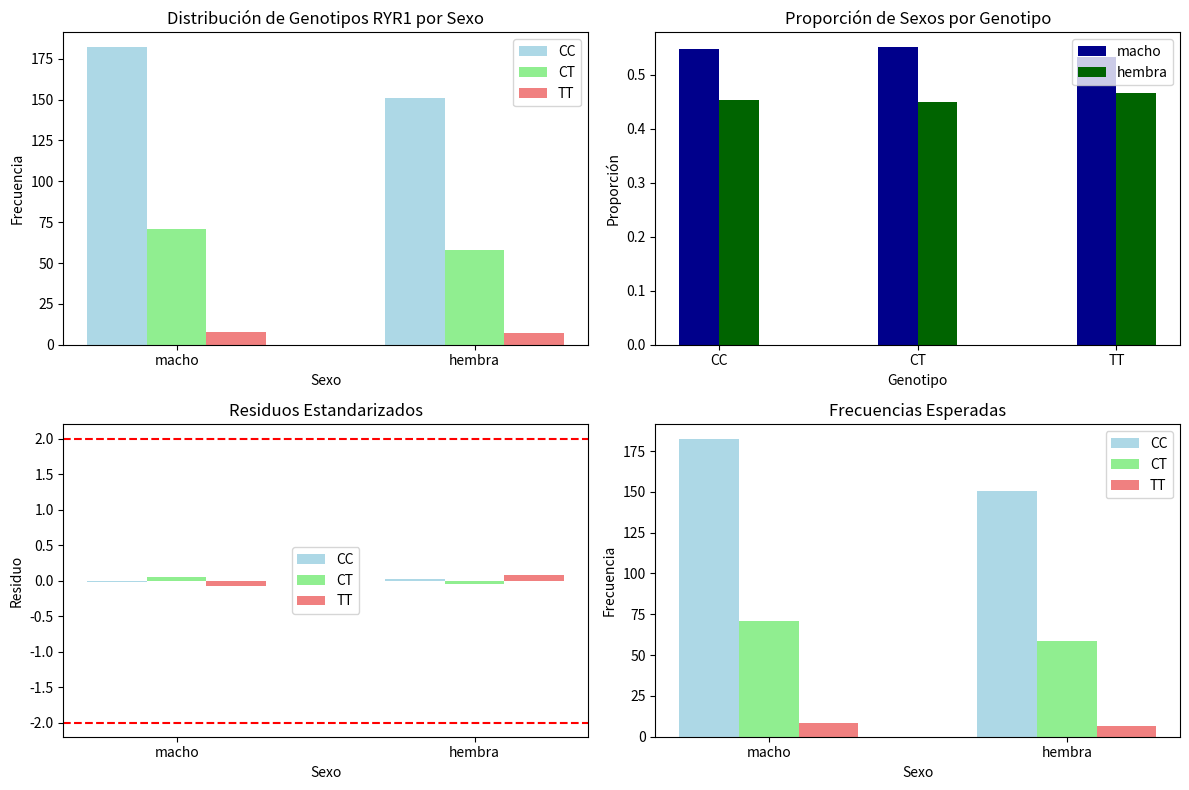

Write the Python code that produced this figure.
# Ejercicio 4
# Planteamiento del problema: Asociación entre Mutación RYR1 y Sexo
import numpy as np
from scipy.stats import chi2_contingency
import matplotlib.pyplot as plt

genotipos = ["CC", "CT", "TT"]
sexos = ["macho", "hembra"]
tabla_ryr1 = np.array([[182, 151],  # CC
                       [71, 58],    # CT
                       [8, 7]])     # TT

print("Tabla de contingencia - Genotipo vs Sexo:")
print(tabla_ryr1)

# Totales marginales
print("\nTotales marginales:")
print("Por genotipo:", np.sum(tabla_ryr1, axis=1))
print("Por sexo:", np.sum(tabla_ryr1, axis=0))
print("Total general:", np.sum(tabla_ryr1))

# Prueba de independencia
chi2, p, dof, expected = chi2_contingency(tabla_ryr1)
print(f"\nChi2 = {chi2:.4f}, gl = {dof}, p-value = {p:.4f}")

print("\nFrecuencias esperadas:")
print(np.round(expected, 2))

# Proporciones
prop_filas = tabla_ryr1 / tabla_ryr1.sum(axis=1, keepdims=True)
prop_columnas = tabla_ryr1 / tabla_ryr1.sum(axis=0, keepdims=True)
print("\nProporciones por genotipo (filas):")
print(np.round(prop_filas, 3))
print("\nProporciones por sexo (columnas):")
print(np.round(prop_columnas, 3))

# Gráficos
fig, axs = plt.subplots(2, 2, figsize=(12, 8))
# Frecuencias observadas
axs[0, 0].bar(np.arange(2)-0.2, tabla_ryr1[0], width=0.2, label=genotipos[0], color="lightblue")
axs[0, 0].bar(np.arange(2), tabla_ryr1[1], width=0.2, label=genotipos[1], color="lightgreen")
axs[0, 0].bar(np.arange(2)+0.2, tabla_ryr1[2], width=0.2, label=genotipos[2], color="lightcoral")
axs[0, 0].set_xticks(np.arange(2))
axs[0, 0].set_xticklabels(sexos)
axs[0, 0].set_title("Distribución de Genotipos RYR1 por Sexo")
axs[0, 0].set_xlabel("Sexo")
axs[0, 0].set_ylabel("Frecuencia")
axs[0, 0].legend()
# Proporciones por genotipo
axs[0, 1].bar(np.arange(3)-0.1, prop_filas[:,0], width=0.2, label=sexos[0], color="darkblue")
axs[0, 1].bar(np.arange(3)+0.1, prop_filas[:,1], width=0.2, label=sexos[1], color="darkgreen")
axs[0, 1].set_xticks(np.arange(3))
axs[0, 1].set_xticklabels(genotipos)
axs[0, 1].set_title("Proporción de Sexos por Genotipo")
axs[0, 1].set_xlabel("Genotipo")
axs[0, 1].set_ylabel("Proporción")
axs[0, 1].legend()
# Residuos estandarizados
residuos = (tabla_ryr1 - expected) / np.sqrt(expected)
axs[1, 0].bar(np.arange(2)-0.2, residuos[0], width=0.2, label=genotipos[0], color="lightblue")
axs[1, 0].bar(np.arange(2), residuos[1], width=0.2, label=genotipos[1], color="lightgreen")
axs[1, 0].bar(np.arange(2)+0.2, residuos[2], width=0.2, label=genotipos[2], color="lightcoral")
axs[1, 0].axhline(2, color="red", linestyle="dashed")
axs[1, 0].axhline(-2, color="red", linestyle="dashed")
axs[1, 0].set_xticks(np.arange(2))
axs[1, 0].set_xticklabels(sexos)
axs[1, 0].set_title("Residuos Estandarizados")
axs[1, 0].set_xlabel("Sexo")
axs[1, 0].set_ylabel("Residuo")
axs[1, 0].legend()
# Frecuencias esperadas
axs[1, 1].bar(np.arange(2)-0.2, expected[0], width=0.2, label=genotipos[0], color="lightblue")
axs[1, 1].bar(np.arange(2), expected[1], width=0.2, label=genotipos[1], color="lightgreen")
axs[1, 1].bar(np.arange(2)+0.2, expected[2], width=0.2, label=genotipos[2], color="lightcoral")
axs[1, 1].set_xticks(np.arange(2))
axs[1, 1].set_xticklabels(sexos)
axs[1, 1].set_title("Frecuencias Esperadas")
axs[1, 1].set_xlabel("Sexo")
axs[1, 1].set_ylabel("Frecuencia")
axs[1, 1].legend()
plt.tight_layout()
plt.show()

# Conclusión
alpha = 0.05
decision = "rechazamos" if p < alpha else "no rechazamos"
conclusion = ("Existe asociación entre el genotipo RYR1 y el sexo." if p < alpha
              else "No hay evidencia de asociación entre el genotipo RYR1 y el sexo.")
print(f"\nCon p = {p:.4f}, {decision} la hipótesis de independencia.")
print(conclusion)

# Verificar condiciones
min_esperada = np.min(expected)
print(f"Frecuencia esperada mínima: {min_esperada:.2f}")
print(f"¿Se cumplen las condiciones? {'SÍ' if min_esperada >= 5 else 'NO'}") 